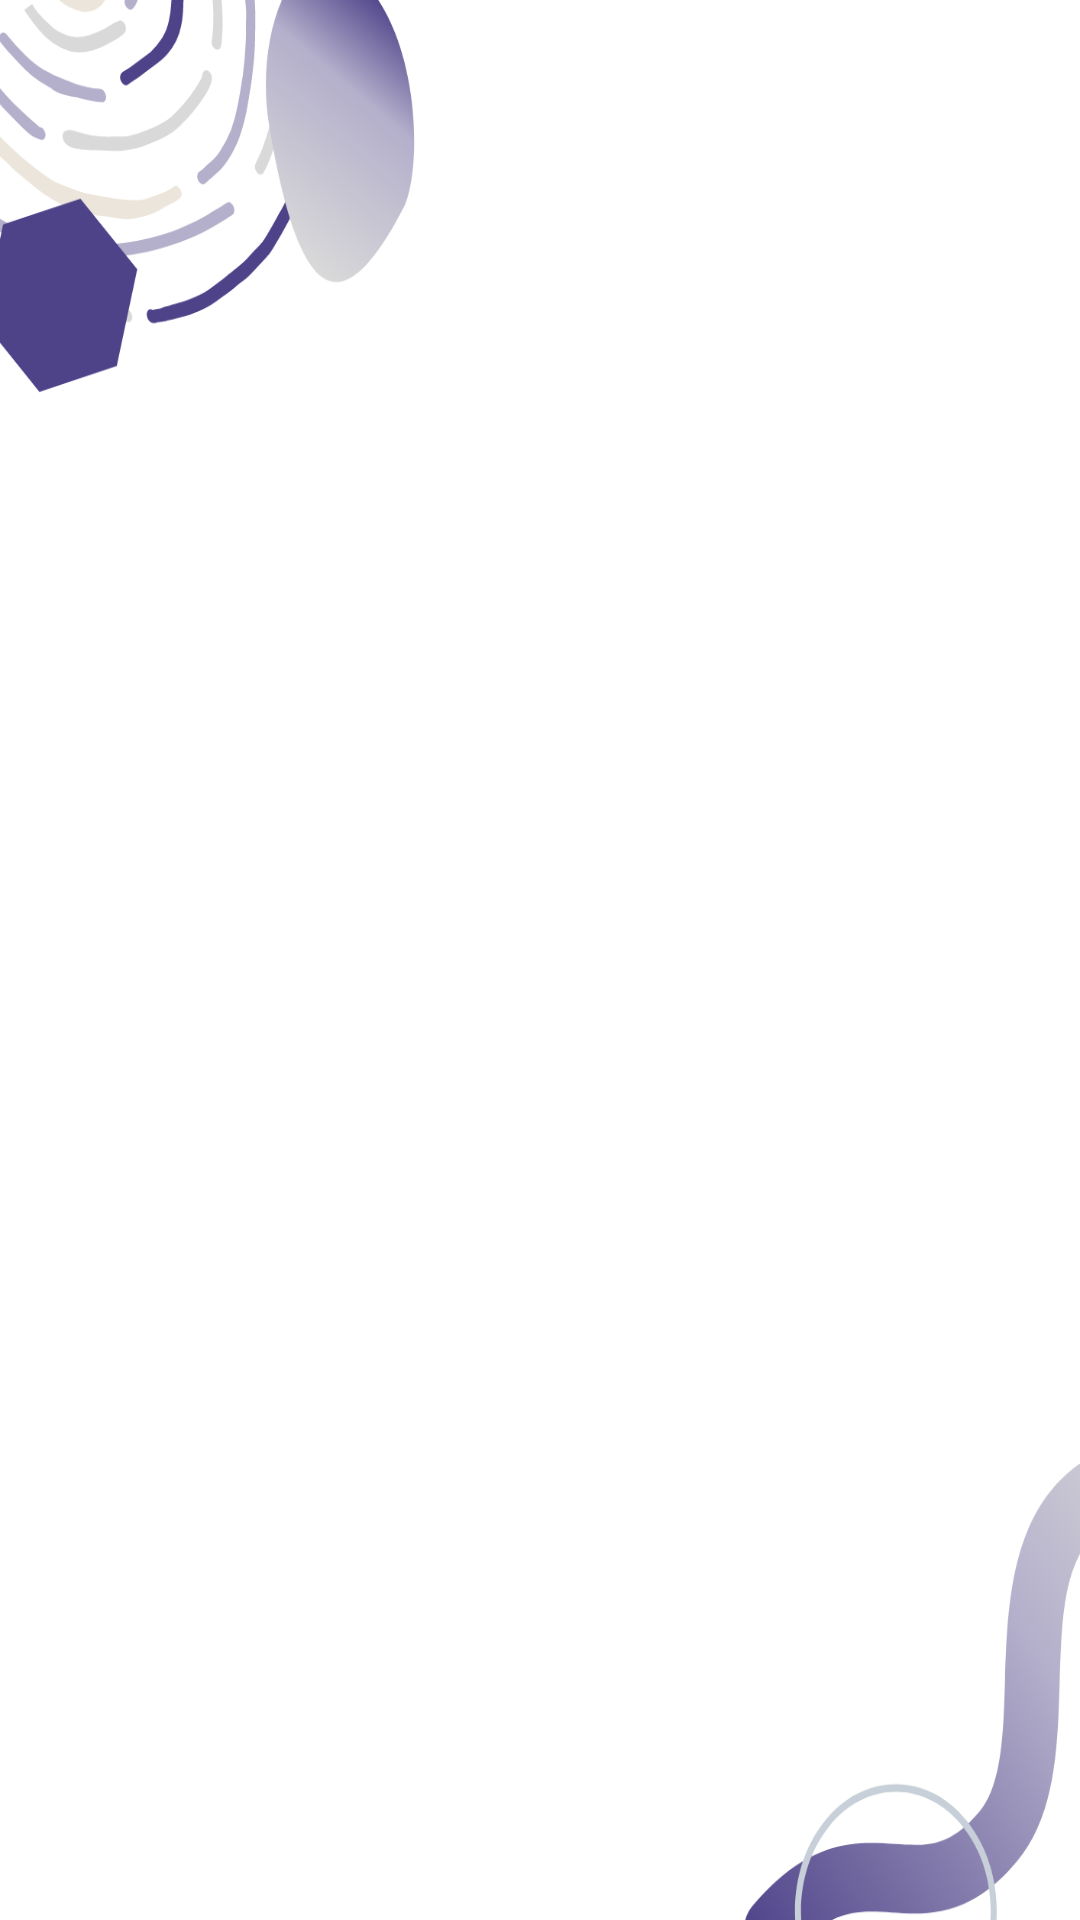

Android layout source for this screen:
<!-- AndroidManifest.xml: application theme Theme.Gibalica -->
<!-- res/layout/activity_guide.xml -->
<?xml version="1.0" encoding="utf-8"?>
<androidx.constraintlayout.widget.ConstraintLayout xmlns:android="http://schemas.android.com/apk/res/android"
    xmlns:app="http://schemas.android.com/apk/res-auto"
    xmlns:tools="http://schemas.android.com/tools"
    android:layout_width="match_parent"
    android:layout_height="match_parent"
    android:background="@drawable/background">

    <androidx.viewpager.widget.ViewPager
        android:id="@+id/container"
        android:layout_width="match_parent"
        android:layout_height="match_parent"
        tools:layout_editor_absoluteX="0dp"
        tools:layout_editor_absoluteY="0dp">

        <androidx.viewpager.widget.PagerTitleStrip
            android:layout_width="match_parent"
            android:layout_height="wrap_content"
            android:layout_gravity="top" />

    </androidx.viewpager.widget.ViewPager>


</androidx.constraintlayout.widget.ConstraintLayout>
<!-- resources referenced by this layout -->
<resources>
  <!-- drawable background: png bitmap (drawable, 97719 bytes) -->
  <style name="Theme.Gibalica" parent="Theme.MaterialComponents.DayNight.DarkActionBar">
          
          <item name="colorPrimary">@color/lightblue</item>
          <item name="colorPrimaryVariant">@color/darkblue</item>
          <item name="colorOnPrimary">@color/white</item>
          
          <item name="colorSecondary">@color/lightblue</item>
          <item name="colorSecondaryVariant">@color/darkblue</item>
          <item name="colorOnSecondary">@color/white</item>
          
          <item name="android:statusBarColor" tools:targetApi="l">?attr/colorPrimaryVariant</item>
          
      </style>
  <color name="lightblue">#6668d0</color>
  <color name="darkblue">#00186f</color>
  <color name="white">#FFFFFFFF</color>
</resources>
